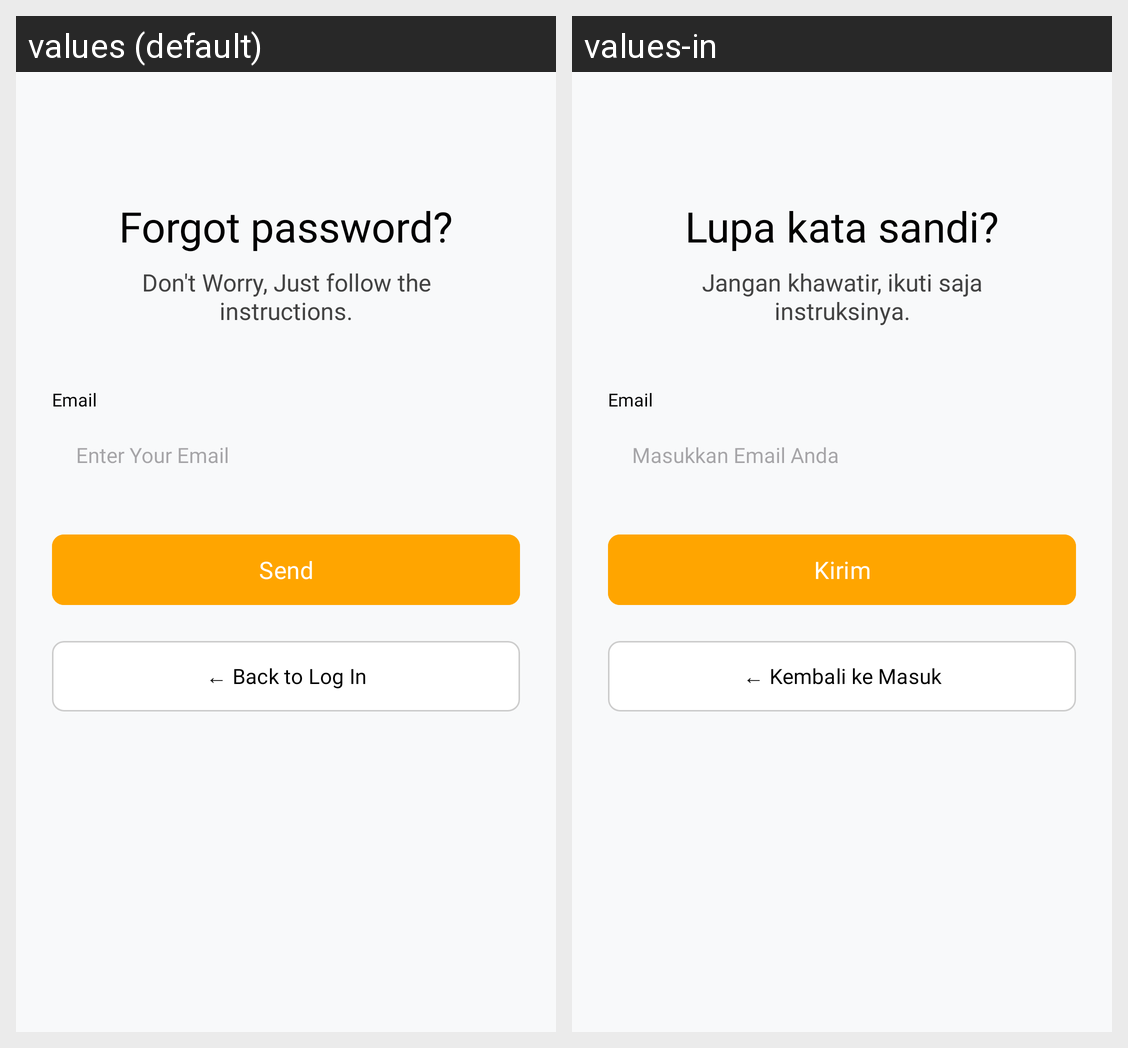

For this localized Android screen grid, give each drawn string resource with its value in every locale shown.
Android screen res/layout/activity_forgot_password.xml rendered under 2 locales, left to right: values (default), values-in. Device: Nexus 5 (rendered at 1080×1920; each locale shown at half size, 540×960, under a caption strip naming it); theme Theme.ExPanse.
Strings drawn on this screen, with the default value and each locale's value (text and hints the layout hard-codes, and strings that could not be matched under every locale, appear in the picture but are not listed):

forgot_password_title
  values: Forgot password?
  values-in: Lupa kata sandi?

forgot_password_subtitle
  values: Don't Worry, Just follow the
      instructions.
  values-in: Jangan khawatir, ikuti saja
      instruksinya.

email_label
  values: Email
  values-in: Email

enter_email
  values: Enter Your Email
  values-in: Masukkan Email Anda

send_btn
  values: Send
  values-in: Kirim

back_to_login
  values: ← Back to Log In
  values-in: ← Kembali ke Masuk
